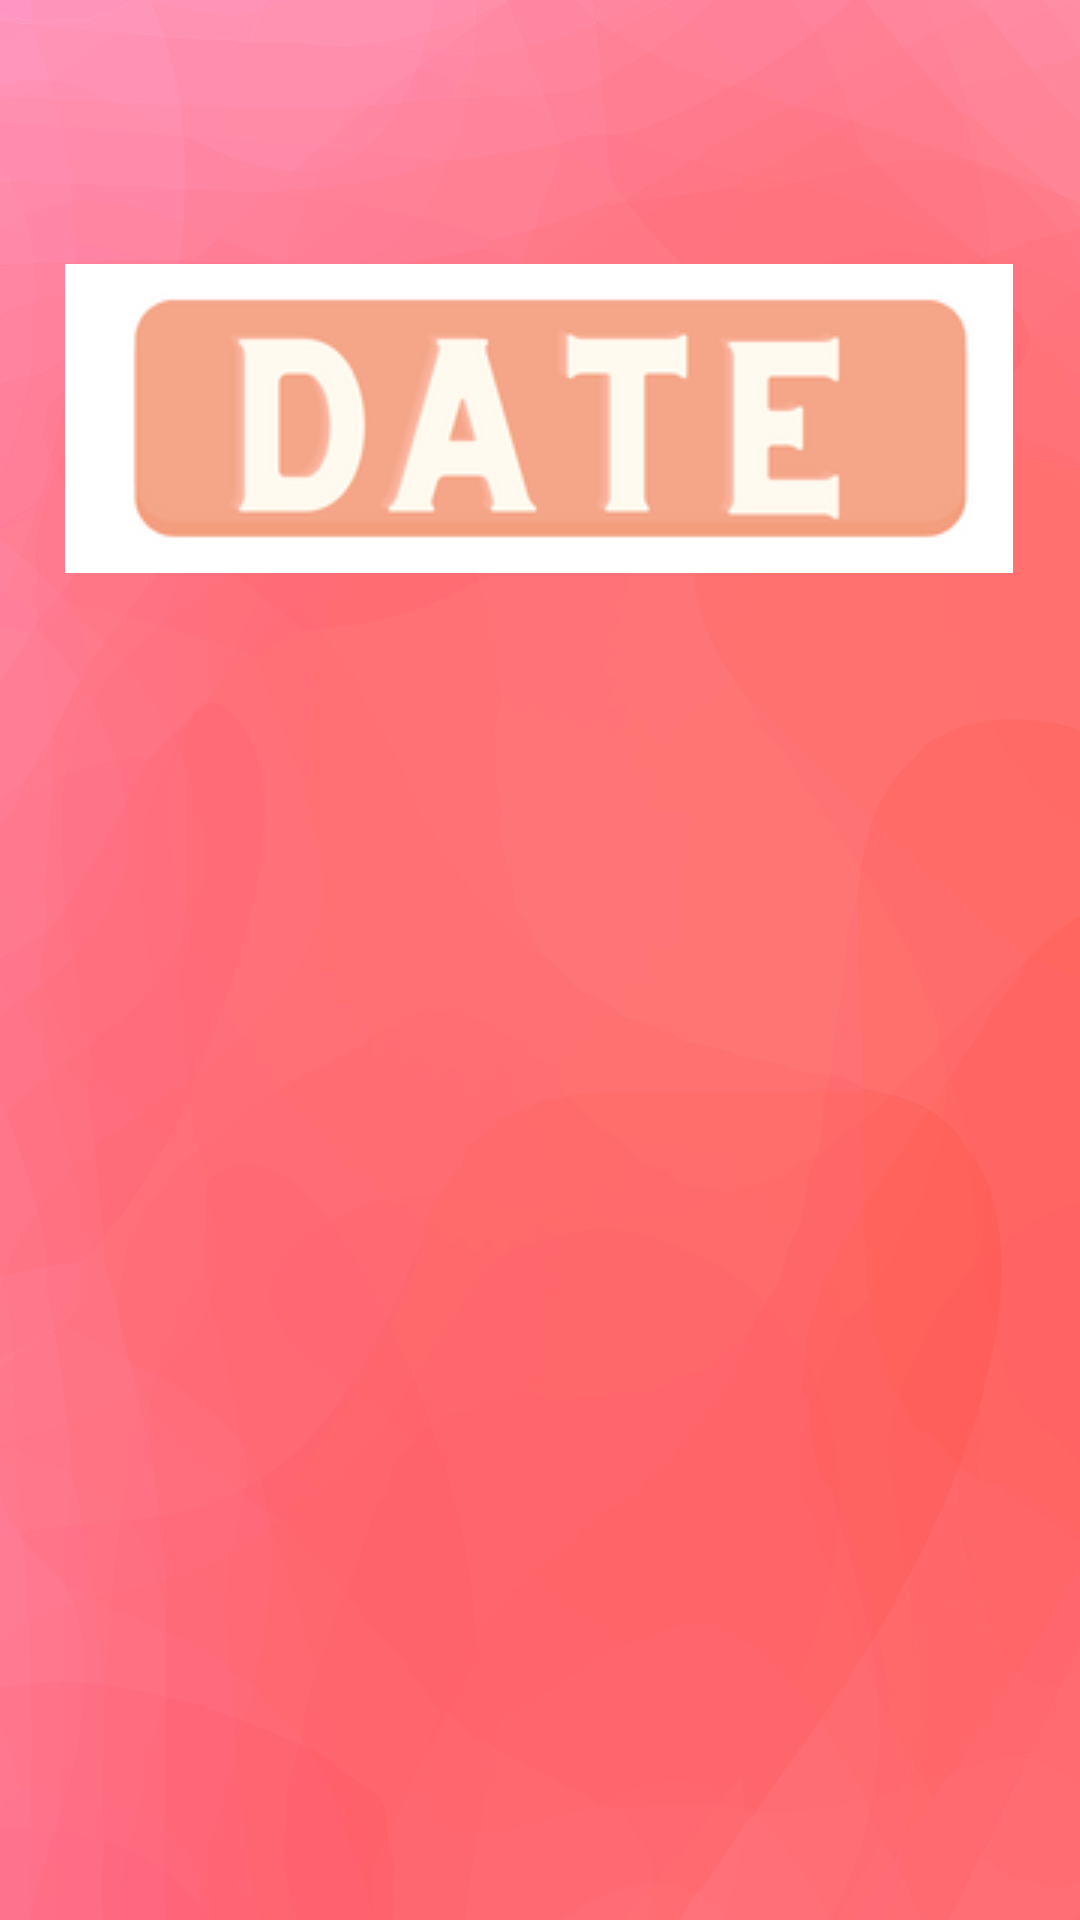

Reconstruct the res/layout file that produces this screen, plus the resources it refers to.
<!-- AndroidManifest.xml: application theme Theme.CountDayOfLove -->
<!-- res/layout/activity_setting.xml -->
<?xml version="1.0" encoding="utf-8"?>
<android.support.constraint.ConstraintLayout xmlns:android="http://schemas.android.com/apk/res/android"
    xmlns:app="http://schemas.android.com/apk/res-auto"
    xmlns:tools="http://schemas.android.com/tools"
    android:layout_width="match_parent"
    android:layout_height="match_parent"
    android:background="@drawable/background"
    tools:context=".SettingActivity">

    <LinearLayout
        android:layout_width="316dp"
        android:layout_height="103dp"
        android:orientation="vertical"
        app:layout_constraintBottom_toBottomOf="parent"
        app:layout_constraintEnd_toEndOf="parent"
        app:layout_constraintHorizontal_bias="0.494"
        app:layout_constraintStart_toStartOf="parent"
        app:layout_constraintTop_toTopOf="parent"
        app:layout_constraintVertical_bias="0.164">

        <ImageButton
            android:id="@+id/gotoMain2"
            android:layout_width="match_parent"
            android:layout_height="wrap_content"
            android:background="@null"
            app:srcCompat="@drawable/setting_date_main2" />
    </LinearLayout>
</android.support.constraint.ConstraintLayout>
<!-- resources referenced by this layout -->
<resources>
  <!-- drawable background: png bitmap (drawable, 293413 bytes) -->
  <!-- drawable setting_date_main2: png bitmap (drawable, 9912 bytes) -->
  <style name="Theme.CountDayOfLove" parent="Theme.AppCompat.Light.DarkActionBar">
          
          <item name="colorPrimary">@color/purple_500</item>
          <item name="colorPrimaryDark">@color/purple_700</item>
          <item name="colorAccent">@color/teal_200</item>
          
      </style>
  <!-- not gathered from this repository: default colours our renderer supplied (Android Studio template values) -->
  <color name="purple_500">#FF6200EE</color>
  <color name="purple_700">#FF3700B3</color>
  <color name="teal_200">#FF03DAC5</color>
</resources>
